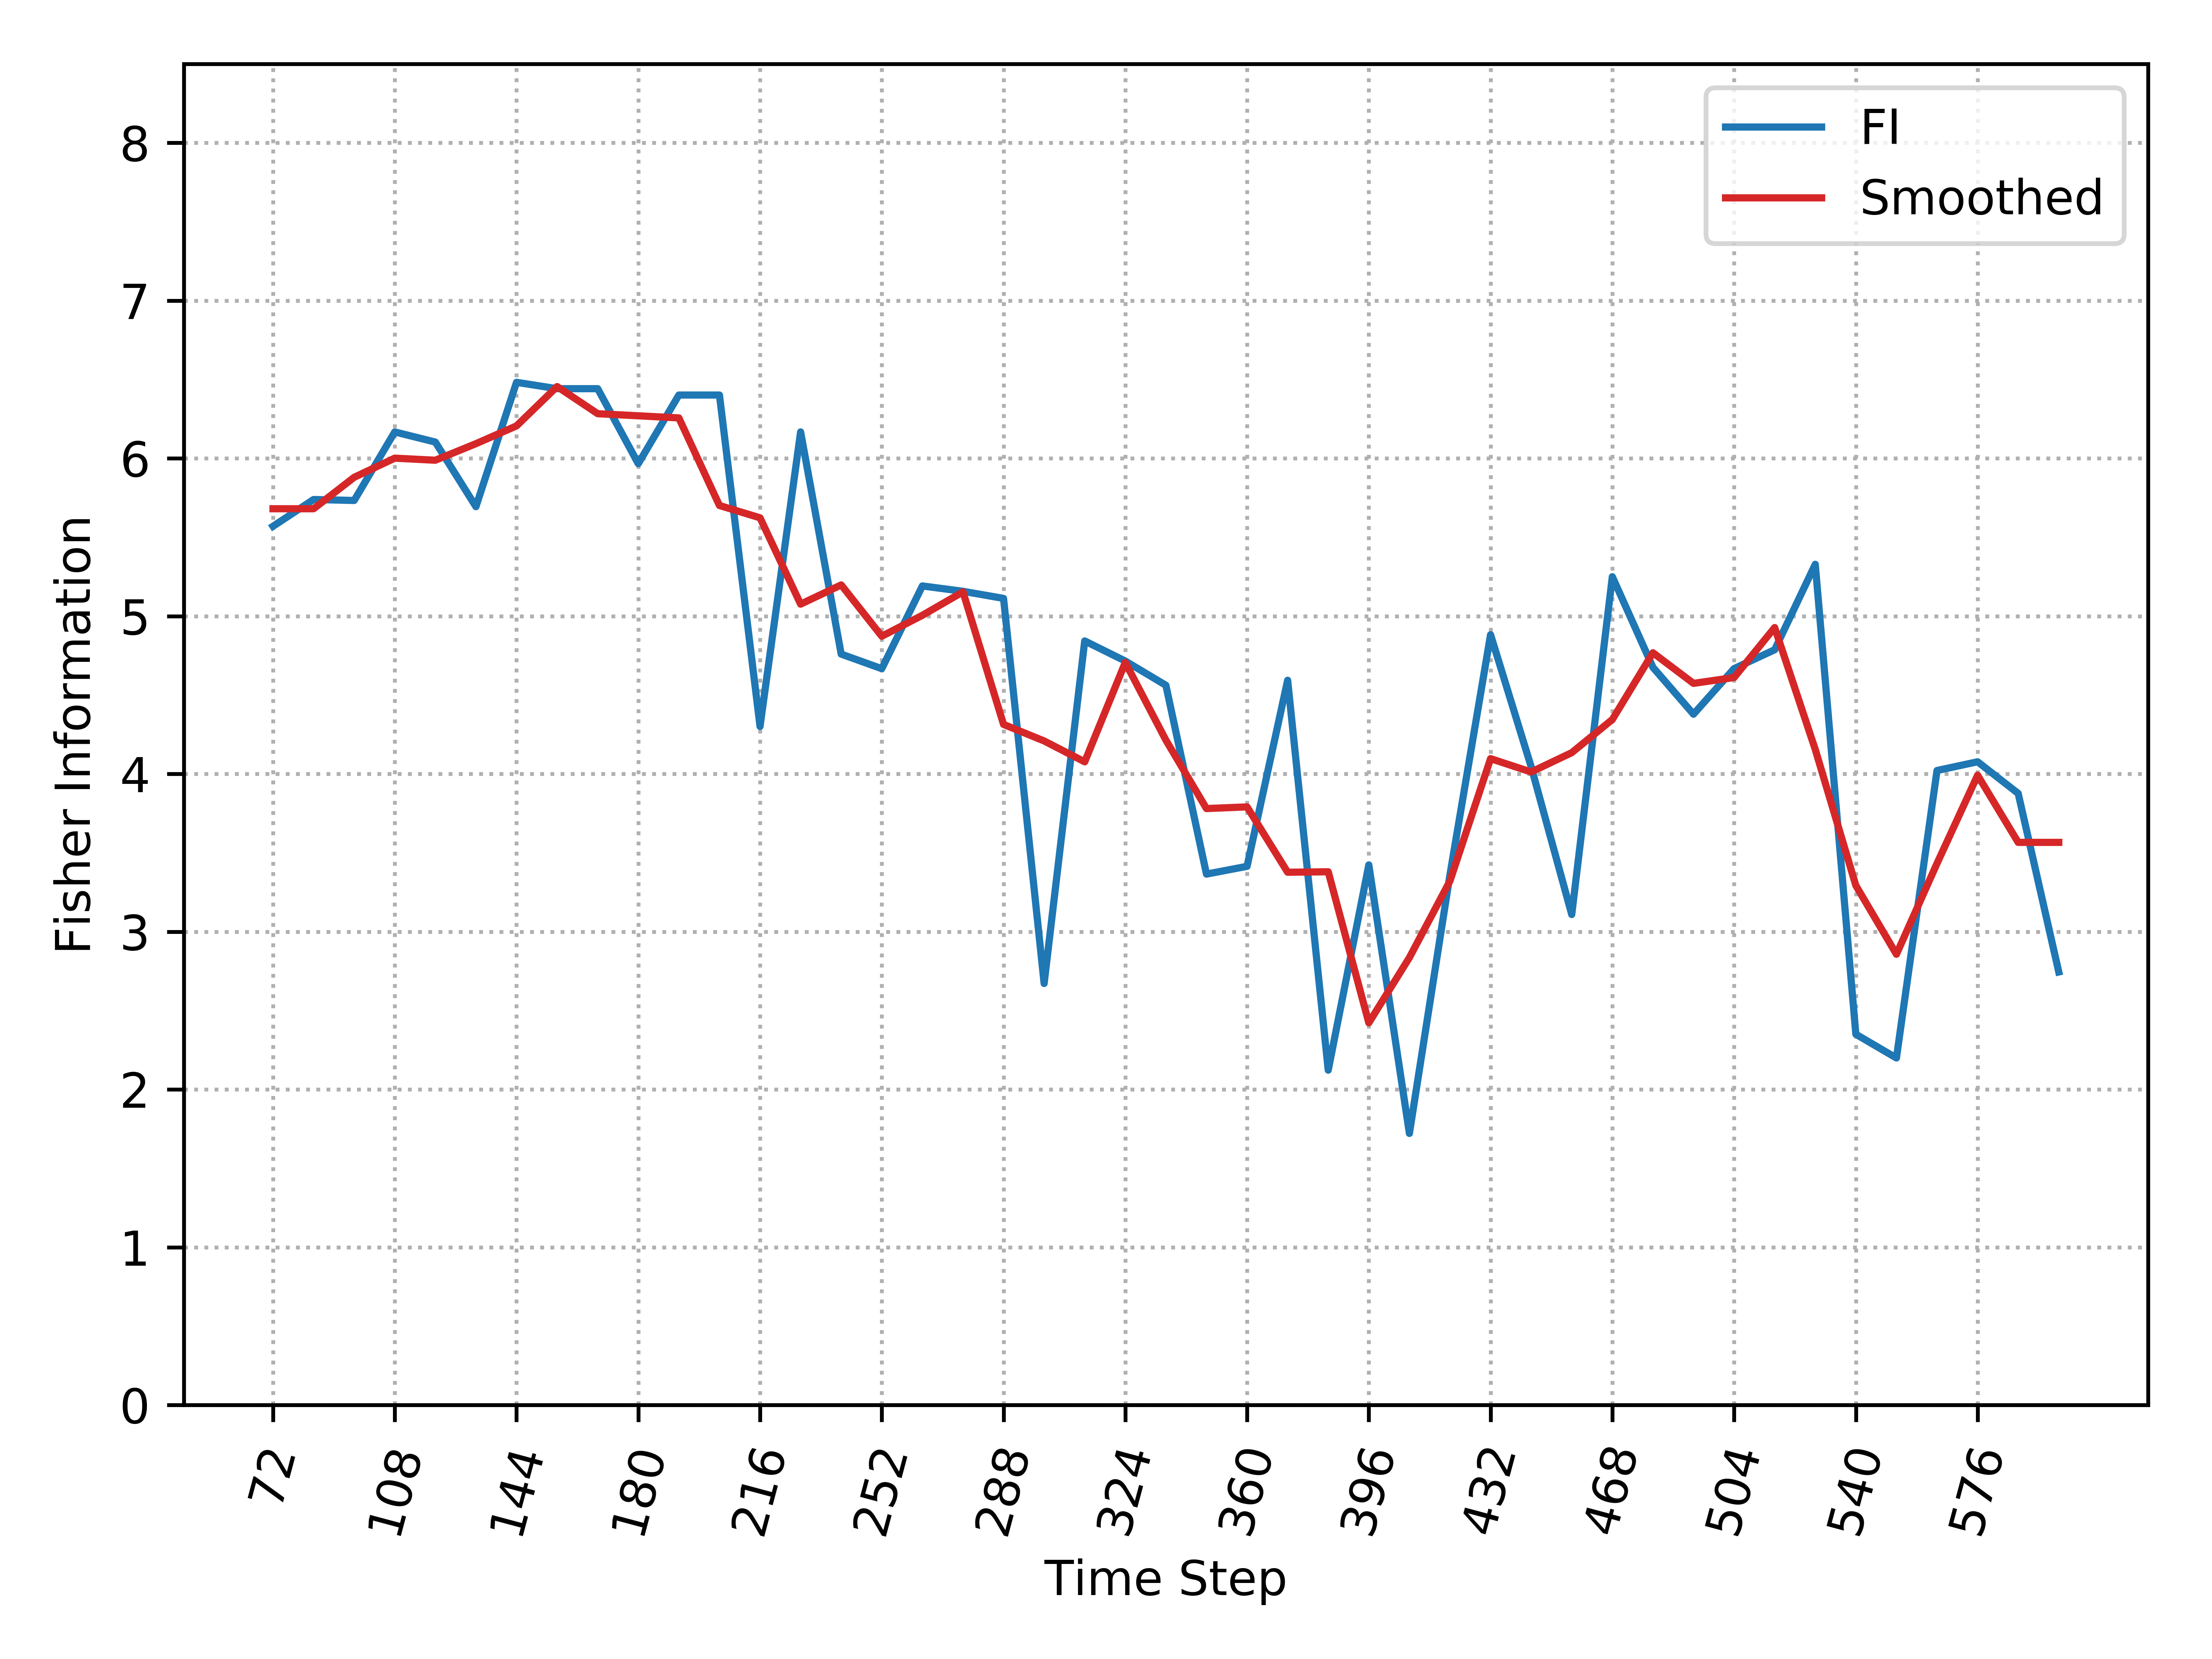

Values plotted in this chart, from the file beside it:
, Time_Step, FI, Smooth_FI
0, 72, 5.569, 5.681
1, 84, 5.739, 5.681
2, 96, 5.733, 5.88
3, 108, 6.168, 6.001
4, 120, 6.103, 5.988
5, 132, 5.694, 6.093
6, 144, 6.482, 6.206
7, 156, 6.442, 6.455
8, 168, 6.442, 6.283
9, 180, 5.966, 6.27
10, 192, 6.401, 6.256
11, 204, 6.401, 5.701
12, 216, 4.301, 5.623
13, 228, 6.168, 5.076
14, 240, 4.759, 5.198
15, 252, 4.667, 4.873
16, 264, 5.191, 5.005
17, 276, 5.157, 5.154
18, 288, 5.112, 4.314
19, 300, 2.671, 4.209
20, 312, 4.843, 4.076
21, 324, 4.715, 4.707
22, 336, 4.562, 4.214
23, 348, 3.365, 3.78
24, 360, 3.414, 3.791
25, 372, 4.594, 3.377
26, 384, 2.122, 3.38
27, 396, 3.423, 2.422
28, 408, 1.721, 2.836
29, 420, 3.362, 3.322
30, 432, 4.882, 4.097
31, 444, 4.046, 4.012
32, 456, 3.109, 4.135
33, 468, 5.25, 4.345
34, 480, 4.676, 4.768
35, 492, 4.378, 4.574
36, 504, 4.667, 4.611
37, 516, 4.787, 4.928
38, 528, 5.328, 4.155
39, 540, 2.35, 3.293
40, 552, 2.199, 2.857
41, 564, 4.022, 3.433
42, 576, 4.077, 3.992
43, 588, 3.876, 3.566
44, 600, 2.745, 3.566
